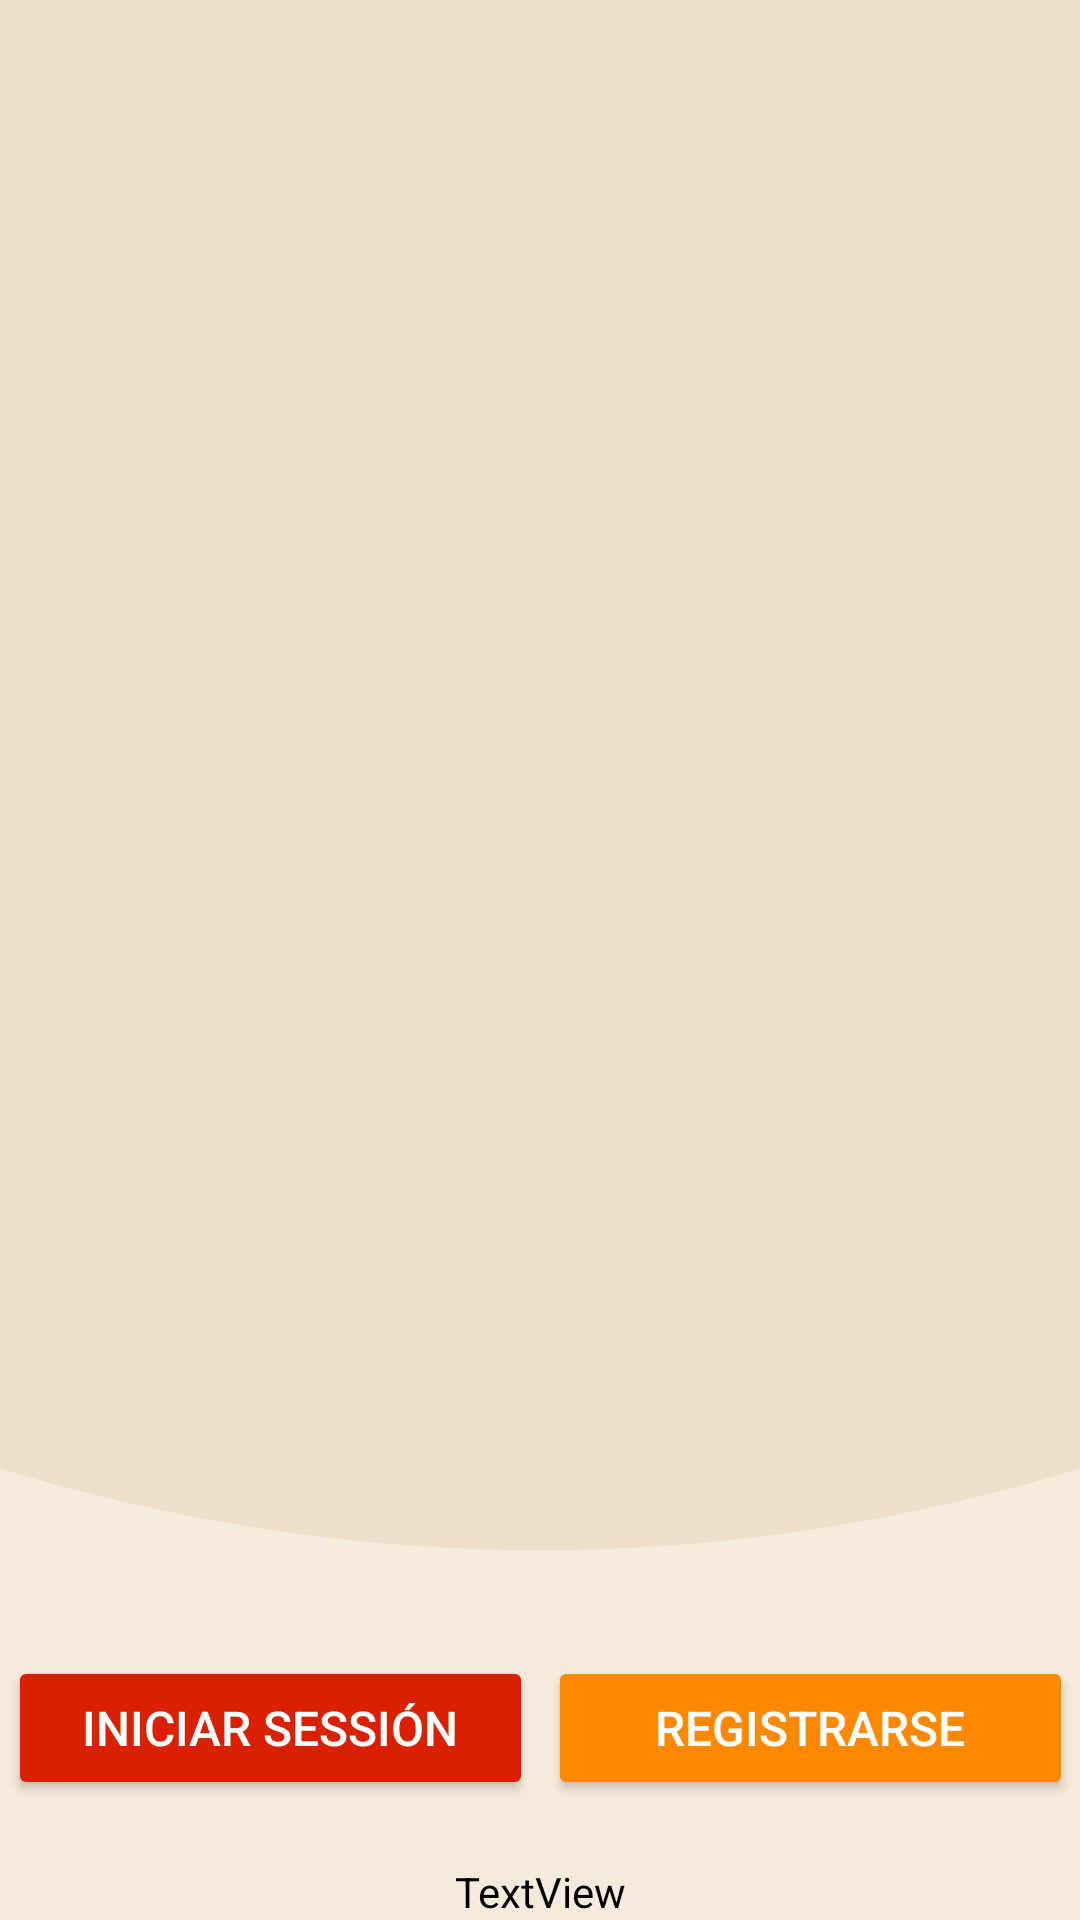

The Android layout XML behind this screen, and the referenced resources:
<!-- AndroidManifest.xml: application theme Theme.PollosSilver -->
<!-- res/layout/activity_main.xml -->
<?xml version="1.0" encoding="utf-8"?>
<androidx.constraintlayout.widget.ConstraintLayout xmlns:android="http://schemas.android.com/apk/res/android"
    xmlns:app="http://schemas.android.com/apk/res-auto"
    xmlns:tools="http://schemas.android.com/tools"
    android:layout_width="match_parent"
    android:layout_height="match_parent"
    android:background="#FFF5EBDC"
    tools:context=".activities.MainActivity">

    <androidx.constraintlayout.widget.Guideline
        android:id="@+id/guideline2"
        android:layout_width="wrap_content"
        android:layout_height="wrap_content"
        android:orientation="horizontal"
        app:layout_constraintGuide_percent="0.95" />

    <androidx.constraintlayout.widget.Guideline
        android:id="@+id/guideline3"
        android:layout_width="wrap_content"
        android:layout_height="wrap_content"
        android:orientation="horizontal"
        app:layout_constraintGuide_percent="0.85" />

    <androidx.constraintlayout.widget.Guideline
        android:id="@+id/guideline4"
        android:layout_width="wrap_content"
        android:layout_height="wrap_content"
        android:orientation="vertical"
        app:layout_constraintGuide_percent="0.5" />

    <androidx.constraintlayout.widget.ConstraintLayout
        android:layout_width="match_parent"
        android:layout_height="0dp"
        android:background="@drawable/box_rounded_edge"
        android:backgroundTint="#FFefe0cc"
        app:layout_constraintBottom_toTopOf="@+id/guideline3"
        app:layout_constraintEnd_toEndOf="parent"
        app:layout_constraintHorizontal_bias="0.0"
        app:layout_constraintStart_toStartOf="parent"
        app:layout_constraintTop_toTopOf="parent"
        app:layout_constraintVertical_bias="0.0">

        <ImageView
            android:id="@+id/imageView"
            android:layout_width="350dp"
            android:layout_height="350dp"
            app:layout_constraintBottom_toBottomOf="parent"
            app:layout_constraintEnd_toEndOf="parent"
            app:layout_constraintStart_toStartOf="parent"
            app:layout_constraintTop_toTopOf="parent"
            app:srcCompat="@drawable/logo" />
    </androidx.constraintlayout.widget.ConstraintLayout>

    <Button
        android:id="@+id/btn_login"
        android:layout_width="175dp"
        android:layout_height="wrap_content"
        android:backgroundTint="#FFD92000"
        android:text="Iniciar Sessión"
        android:textColor="@color/white"
        android:textSize="16sp"
        app:layout_constraintBottom_toTopOf="@+id/guideline2"
        app:layout_constraintEnd_toStartOf="@+id/guideline4"
        app:layout_constraintStart_toStartOf="parent"
        app:layout_constraintTop_toTopOf="@+id/guideline3" />

    <Button
        android:id="@+id/btn_register"
        android:layout_width="175dp"
        android:layout_height="wrap_content"
        android:backgroundTint="#FFFF8801"
        android:text="Registrarse"
        android:textColor="@color/white"
        android:textSize="16sp"
        app:layout_constraintBottom_toTopOf="@+id/guideline2"
        app:layout_constraintEnd_toEndOf="parent"
        app:layout_constraintStart_toStartOf="@+id/guideline4"
        app:layout_constraintTop_toTopOf="@+id/guideline3" />

    <TextView
        android:id="@+id/txt_log"
        android:layout_width="wrap_content"
        android:layout_height="wrap_content"
        android:text="TextView"
        android:textColor="#000000"
        app:layout_constraintBottom_toBottomOf="parent"
        app:layout_constraintEnd_toEndOf="parent"
        app:layout_constraintStart_toStartOf="parent" />

</androidx.constraintlayout.widget.ConstraintLayout>
<!-- resources referenced by this layout -->
<resources>
  <!-- drawable box_rounded_edge (drawable) -->
  <vector xmlns:android="http://schemas.android.com/apk/res/android"
      android:width="1000dp"
      android:height="1000dp"
      android:viewportWidth="200"
      android:viewportHeight="200">
  
      <path
          android:pathData="M0,0 L200,0 L200,180 Q100,200 0,180 Z"
          android:fillColor="#000"/>
  
  </vector>
  <style name="Theme.PollosSilver" parent="Base.Theme.PollosSilver" />
  <style name="Base.Theme.PollosSilver" parent="Theme.Material3.DayNight.NoActionBar">
          
          
      </style>
  <!-- not gathered from this repository: default colours our renderer supplied (Android Studio template values) -->
  <color name="white">#FFFFFFFF</color>
</resources>
